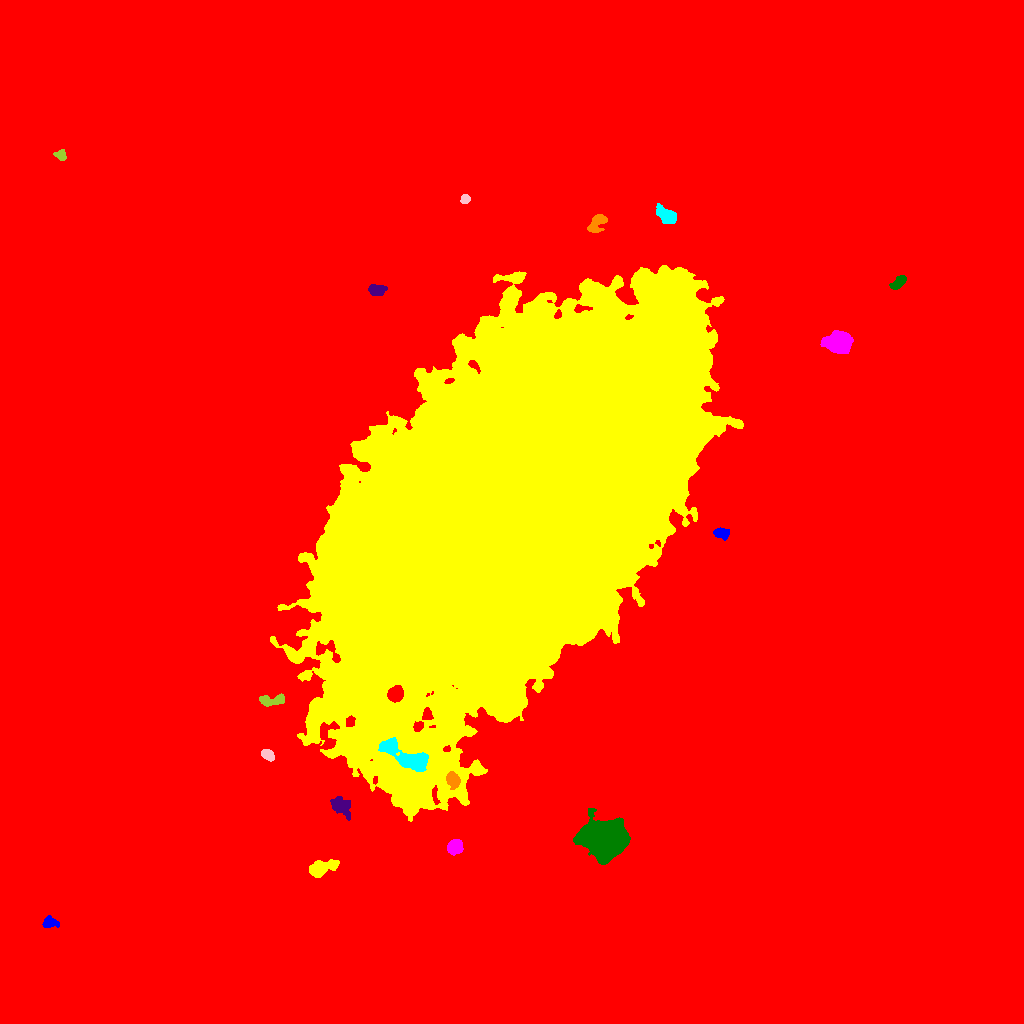

The file beside this chart, header and first rows:
ID, X, Y, A, B, theta, total_flux, mu_max, mu_median, mu_mean, R_fwhm, R_e, R10, R90, x_start, x_end, y_start, y_end, area, greylevel
0, 515.9, 493.7, 303.6, 289.9, 1.371, 4750664, 84.0, 4.0, 5.244, 8.831, 250.7, 92.01, 414.4, 0, 1023, 0, 1023, 905872, 5.244
1, 49.52, 100.6, 3.848, 2.524, -0.1034, 450.0, 8.0, 3.0, 2.885, 4.068, 3.7, 1.382, 5.89, 42, 59, 96, 108, 156, 19.88
2, 320.9, 155.2, 6.865, 3.231, 0.3325, 1896, 14.0, 4.0, 5.166, 5.997, 5.262, 2.111, 8.759, 309, 339, 146, 164, 367, 22.17
3, 455.3, 176.6, 3.555, 3.142, 0.3556, 1645, 19.0, 7.0, 7.546, 4.918, 4.26, 1.693, 6.84, 447, 463, 168, 184, 218, 25.55
4, 604.6, 184.6, 10.34, 8.478, -0.09587, 35021, 52.0, 16.0, 19.49, 13.56, 11.58, 4.754, 18.94, 573, 630, 159, 215, 1797, 35.49
5, 341.1, 217.5, 6.667, 4.139, -0.7605, 716.0, 5.0, 2.0, 2.288, 6.507, 5.528, 2.185, 8.406, 330, 350, 203, 227, 313, 23.29
6, 452.4, 244.2, 3.94, 2.844, -1.092, 1116, 14.0, 5.0, 5.608, 4.618, 4.146, 1.596, 6.628, 446, 460, 234, 252, 199, 39.61
7, 404.8, 267.7, 15.26, 4.435, -0.4577, 5667, 17.0, 7.0, 7.536, 9.95, 8.759, 3.432, 13.52, 378, 428, 252, 286, 752, 43.54
8, 267.6, 268.6, 3.393, 2.366, -0.5843, 940.0, 14.0, 7.0, 6.963, 4.787, 3.7, 1.382, 5.67, 261, 274, 262, 274, 135, 25.96
9, 271.6, 323.1, 7.25, 2.688, 0.05795, 840.0, 7.0, 4.0, 3.668, 6.333, 4.951, 2.034, 7.464, 259, 284, 317, 330, 229, 19.67
10, 395.7, 329.4, 3.586, 3.284, 1.022, 3165, 33.0, 12.0, 13.7, 5.232, 4.442, 1.784, 7.001, 387, 403, 321, 338, 231, 74.7
11, 721.1, 490.4, 3.534, 2.546, -0.2238, 627.0, 10.0, 4.0, 3.968, 4.297, 3.742, 1.382, 6.077, 713, 729, 483, 496, 158, 19.97
12, 510, 509.6, 110.9, 60.13, 0.8884, 4579665, 147.0, 25.0, 33.55, 64.75, 96.96, 34.71, 168.6, 270, 743, 202, 758, 136507, 48.55
13, 839.2, 680.9, 5.805, 4.57, -0.1282, 11730, 61.0, 17.0, 20.76, 6.979, 6.457, 2.523, 10.54, 820, 853, 670, 693, 565, 36.76
14, 898.5, 741.3, 4.073, 2.134, 0.7192, 633.0, 10.0, 3.0, 3.836, 4.297, 3.656, 1.493, 5.917, 889, 906, 734, 748, 165, 20.84
15, 377.1, 733, 4.009, 2.613, 0.02205, 1177, 15.0, 5.0, 6.397, 4.618, 4.029, 1.596, 6.507, 368, 387, 728, 739, 184, 22.4
16, 597.2, 800.8, 5.745, 3.282, 0.8802, 1302, 11.0, 5.0, 5.293, 5.726, 4.853, 1.954, 7.632, 587, 607, 791, 809, 246, 22.29
17, 667.5, 807, 5.366, 3.197, -0.6346, 1553, 15.0, 4.0, 5.43, 4.886, 4.853, 1.784, 8.117, 656, 676, 800, 820, 286, 24.43
18, 465.1, 824.5, 2.17, 2.033, 0.3461, 330.0, 8.0, 4.0, 3.837, 3.785, 2.706, 1.128, 4.26, 460, 470, 820, 829, 86, 20.84
19, 60.81, 868.3, 2.749, 2.433, -0.7644, 465.0, 11.0, 3.0, 4.227, 3.141, 3.038, 1.128, 5.046, 53, 66, 863, 874, 110, 20.23
